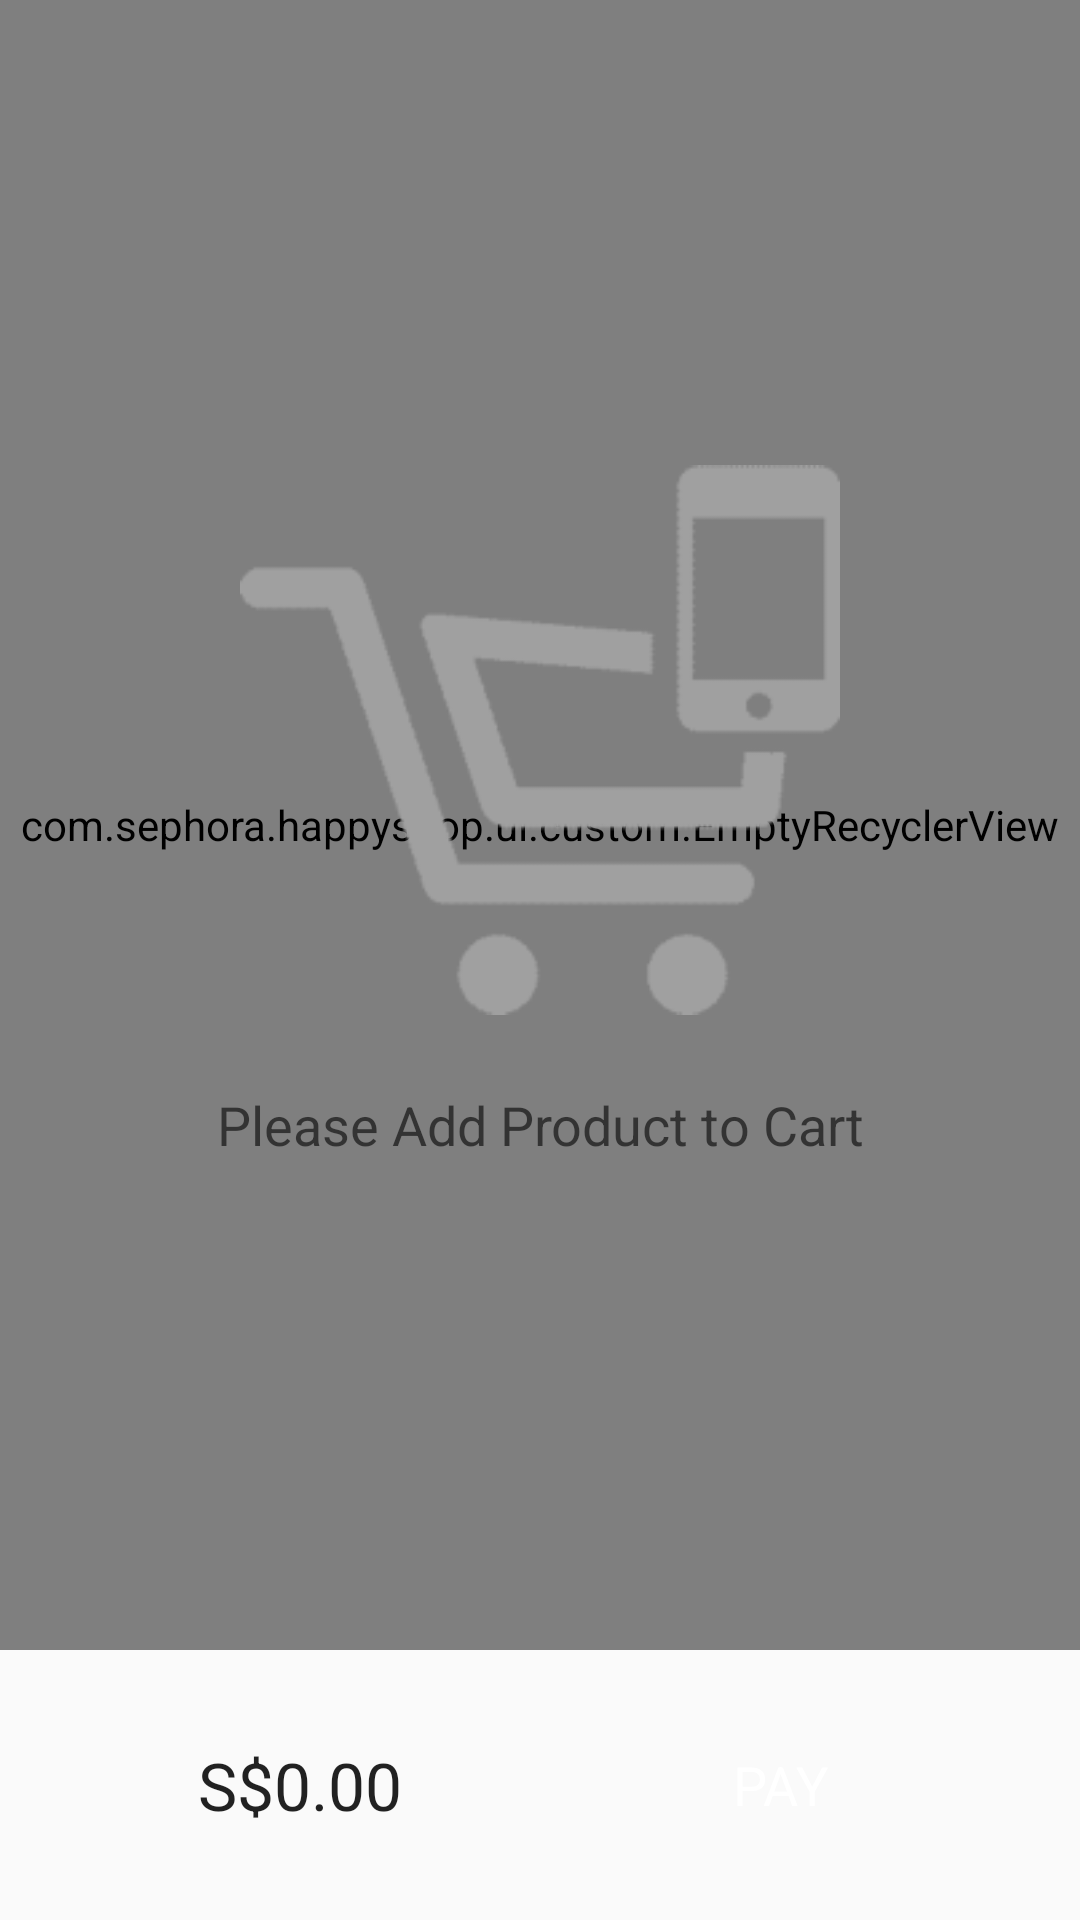

Here is an Android app screen rendered from its layout file. Give the layout XML and the strings, colors and styles it references.
<!-- AndroidManifest.xml: application theme AppTheme -->
<!-- res/layout/fragment_checkout.xml -->
<LinearLayout xmlns:android="http://schemas.android.com/apk/res/android"
              xmlns:tools="http://schemas.android.com/tools"
              android:layout_width="match_parent"
              android:layout_height="match_parent"
              android:orientation="vertical"
              tools:context="com.sephora.happyshop.ui.checkout.CheckoutFragment">

    <FrameLayout
        android:layout_width="match_parent"
        android:layout_height="0dp"
        android:layout_weight="1">

        <com.sephora.happyshop.ui.custom.EmptyRecyclerView
            android:id="@+id/productListView"
            android:layout_width="match_parent"
            android:layout_height="match_parent"
            tools:listitem="@layout/list_item_product"

            />

        <LinearLayout
            android:id="@+id/empty_view"
            android:layout_width="match_parent"
            android:layout_height="match_parent"
            android:gravity="center_horizontal|center"
            android:orientation="vertical"
            android:weightSum="1">

            <ImageView
                android:layout_width="200dp"
                android:layout_height="200dp"
                android:src="@drawable/empty_cart"
                />

            <TextView
                style="@style/TextAppearance.AppCompat.Medium"
                android:layout_width="wrap_content"
                android:layout_height="wrap_content"
                android:layout_gravity="center"
                android:gravity="center"
                android:maxLines="2"
                android:padding="16dp"
                android:text="Please Add Product to Cart"/>
        </LinearLayout>

    </FrameLayout>

    <LinearLayout
        android:layout_width="match_parent"
        android:layout_height="50dp"
        android:layout_margin="20dp"
        android:gravity="center_vertical|center_horizontal"
        android:orientation="horizontal"
        android:showDividers="middle">

        <TextView
            android:id="@+id/itemSizeTextView"
            style="@style/TextAppearance.AppCompat.Large"
            android:layout_width="match_parent"
            android:layout_height="wrap_content"
            android:layout_weight="1"
            android:gravity="center_horizontal"
            android:text="S$0.00"
            android:textColor="@color/total_price"/>

        <Button
            android:id="@+id/checkOutButton"
            style="@style/TextAppearance.AppCompat.Medium"
            android:layout_width="match_parent"
            android:layout_height="wrap_content"
            android:layout_weight="1"
            android:background="@drawable/pay_click"
            android:text="PAY"
            android:textColor="@android:color/white"/>

    </LinearLayout>
</LinearLayout>
<!-- res/layout/list_item_product.xml (included above) -->
<?xml version="1.0" encoding="utf-8"?>
<android.support.constraint.ConstraintLayout xmlns:android="http://schemas.android.com/apk/res/android"
                                             xmlns:app="http://schemas.android.com/apk/res-auto"
                                             xmlns:tools="http://schemas.android.com/tools"
                                             android:layout_width="match_parent"
                                             android:layout_height="wrap_content"
                                             android:layout_margin="8dp"
                                             android:orientation="horizontal">

    <ImageView
        android:id="@+id/productImageView"
        android:layout_width="80dp"
        android:layout_height="80dp"
        android:layout_marginBottom="8dp"
        android:layout_marginLeft="8dp"
        android:layout_marginTop="8dp"
        android:background="#ffffff"
        android:src="@drawable/place_holder"
        app:layout_constraintBottom_toBottomOf="parent"
        app:layout_constraintLeft_toLeftOf="parent"
        app:layout_constraintTop_toTopOf="parent"/>

    <TextView
        android:id="@+id/productNameTextview"
        android:layout_width="0dp"
        android:layout_height="wrap_content"
        android:layout_gravity="center_vertical"
        android:layout_marginLeft="24dp"
        android:layout_marginTop="8dp"
        android:layout_weight="1"
        android:text="Product Name"
        app:layout_constraintLeft_toRightOf="@+id/productImageView"
        app:layout_constraintTop_toTopOf="@+id/productImageView"
        android:layout_marginRight="16dp"
        app:layout_constraintRight_toRightOf="parent"
        android:maxLines="2"/>

    <TextView
        android:id="@+id/priceTextView"
        android:layout_width="wrap_content"
        android:layout_height="wrap_content"
        android:layout_gravity="center_vertical"
        android:layout_marginRight="13dp"
        android:text="$2.00"
        android:textColor="#3F51B5"
        app:layout_constraintRight_toRightOf="parent"
        app:layout_constraintBottom_toBottomOf="@+id/itemSizeTextView"
        android:layout_marginBottom="0dp"/>

    <TextView
        android:id="@+id/itemSizeTextView"
        android:layout_width="80dp"
        android:layout_height="wrap_content"
        android:layout_marginLeft="8dp"
        android:layout_marginTop="16dp"
        android:text="1 item"
        app:layout_constraintLeft_toLeftOf="@+id/productNameTextview"
        app:layout_constraintTop_toBottomOf="@+id/productNameTextview"/>


</android.support.constraint.ConstraintLayout>
<!-- resources referenced by this layout -->
<resources>
  <!-- drawable empty_cart: png bitmap (drawable-xxhdpi, 10042 bytes) -->
  <!-- drawable pay_click (drawable) -->
  <?xml version="1.0" encoding="utf-8"?>
  <selector xmlns:android="http://schemas.android.com/apk/res/android">
  
      <item android:state_pressed="true" android:drawable="@color/pay_clicked" />
      <item android:state_focused="true" android:drawable="@color/pay_focused" />
      <item android:drawable="@color/pay_default" />
  
  
  
  </selector>
  <!-- drawable place_holder: png bitmap (drawable-xxhdpi, 1172 bytes) -->
  <style name="AppTheme" parent="Theme.AppCompat.Light.DarkActionBar">
          
          <item name="colorPrimary">@color/colorPrimary</item>
          <item name="colorPrimaryDark">@color/colorPrimaryDark</item>
          <item name="colorAccent">@color/colorAccent</item>
      </style>
  <color name="colorPrimary">#585858</color>
  <color name="colorPrimaryDark">#3d3d3d</color>
  <color name="colorAccent">#c39aef</color>
</resources>
